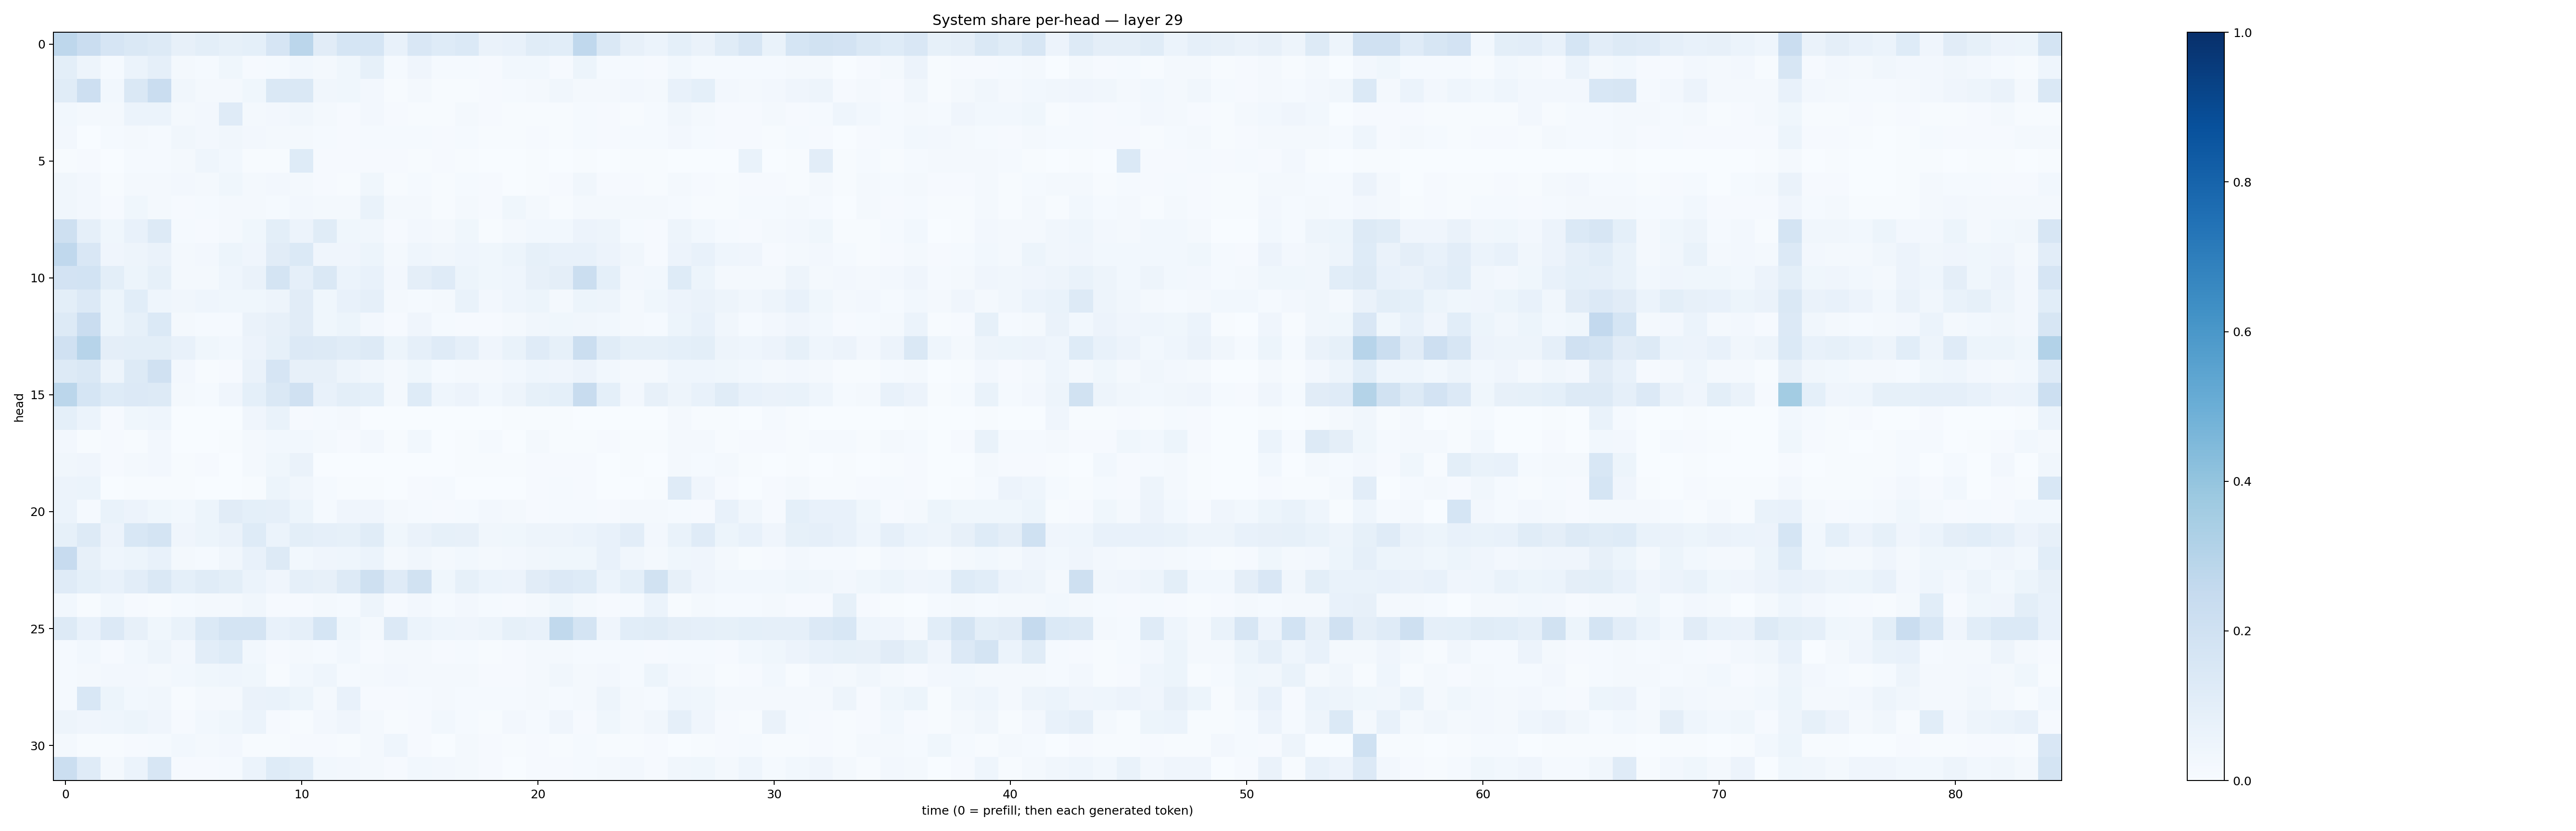

Data behind this chart, as committed beside it:
0.27355847, 0.23022918, 0.16433938, 0.14784507, 0.12682123, 0.08048734, 0.09896372, 0.082557224, 0.09112261, 0.1649005, 0.28347227, 0.11064562, 0.17041875, 0.16983292, 0.072768845, 0.15108655, 0.12311095, 0.14034842, 0.06608487, 0.073587075, 0.11366939, 0.10800396, 0.26850843, 0.14152168
0.09965, 0.04861, 0.01247, 0.06234, 0.08796, 0.01773, 0.01517, 0.03744, 0.008848, 0.01329, 0.03083, 0.01659, 0.03783, 0.08375, 0.01461, 0.03997, 0.01218, 0.01196, 0.01051, 0.02782, 0.02795, 0.01058, 0.05416, 0.0138
0.1143, 0.2146, 0.03054, 0.1455, 0.2268, 0.03275, 0.01735, 0.02342, 0.03781, 0.1431, 0.1474, 0.03128, 0.03644, 0.02702, 0.007433, 0.02057, 0.007095, 0.006945, 0.01034, 0.01311, 0.01897, 0.03187, 0.02187, 0.01941
0.03002, 0.02062, 0.01926, 0.06105, 0.06093, 0.02061, 0.02411, 0.1183, 0.01954, 0.02528, 0.03129, 0.02094, 0.0112, 0.02614, 0.008407, 0.007769, 0.004913, 0.01803, 0.009579, 0.005252, 0.007753, 0.004438, 0.015, 0.01012
0.02629, 0.001844, 0.0131, 0.02339, 0.01388, 0.0349, 0.02733, 0.03254, 0.02516, 0.01836, 0.01607, 0.01185, 0.009941, 0.01415, 0.01287, 0.0129, 0.009153, 0.01293, 0.006656, 0.007434, 0.008845, 0.004885, 0.01327, 0.008838
0.006489, 0.009814, 0.003694, 0.0142, 0.01432, 0.02121, 0.04645, 0.03095, 0.006564, 0.006762, 0.1218, 0.00929, 0.009009, 0.009632, 0.0113, 0.006063, 0.008106, 0.007695, 0.003563, 0.003073, 0.005307, 0.003366, 0.005091, 0.003458
0.03315, 0.02491, 0.005228, 0.0225, 0.01649, 0.02556, 0.02238, 0.03584, 0.02046, 0.02555, 0.0207, 0.009892, 0.006233, 0.03586, 0.004289, 0.01235, 0.005813, 0.01279, 0.008677, 0.002301, 0.005133, 0.009215, 0.03251, 0.008268
0.03229, 0.0243, 0.01046, 0.03535, 0.02185, 0.01025, 0.01279, 0.01659, 0.01817, 0.01305, 0.02555, 0.01979, 0.01624, 0.06896, 0.02029, 0.02322, 0.006885, 0.02203, 0.009718, 0.03612, 0.02292, 0.006572, 0.02121, 0.02059
0.2097, 0.08768, 0.03685, 0.07319, 0.1251, 0.01252, 0.009472, 0.02312, 0.03768, 0.1008, 0.05475, 0.1147, 0.03756, 0.0351, 0.009746, 0.02455, 0.02291, 0.03609, 0.007438, 0.01685, 0.03114, 0.03054, 0.0576, 0.04772
0.268, 0.1507, 0.04024, 0.04689, 0.06351, 0.0196, 0.02498, 0.05218, 0.04228, 0.1131, 0.1379, 0.03969, 0.03979, 0.05088, 0.01613, 0.04332, 0.0332, 0.04399, 0.03737, 0.05155, 0.08481, 0.07101, 0.07463, 0.05846
0.1823, 0.1864, 0.09931, 0.05164, 0.08536, 0.02182, 0.02191, 0.0452, 0.06541, 0.1779, 0.08765, 0.1434, 0.06208, 0.07063, 0.02553, 0.0961, 0.118, 0.05428, 0.03792, 0.04438, 0.08029, 0.0942, 0.2195, 0.09216
0.09789, 0.1348, 0.05375, 0.1084, 0.04617, 0.03224, 0.04354, 0.03867, 0.03777, 0.04802, 0.1114, 0.03781, 0.07661, 0.08605, 0.01603, 0.01535, 0.01887, 0.06656, 0.02435, 0.04433, 0.05263, 0.02013, 0.0512, 0.04853
0.1274, 0.2295, 0.05145, 0.08436, 0.1376, 0.01716, 0.01181, 0.01402, 0.0663, 0.07885, 0.1123, 0.03877, 0.05389, 0.02598, 0.009208, 0.03984, 0.01461, 0.008863, 0.01022, 0.02215, 0.03142, 0.03567, 0.03411, 0.02966
0.1955, 0.2963, 0.09585, 0.09785, 0.0993, 0.07276, 0.03821, 0.03105, 0.05859, 0.08357, 0.1338, 0.1265, 0.1169, 0.1297, 0.05221, 0.08678, 0.1191, 0.08604, 0.0429, 0.06692, 0.1199, 0.08415, 0.2262, 0.116
0.1274, 0.1431, 0.0484, 0.1288, 0.1953, 0.02364, 0.005944, 0.01147, 0.06285, 0.1667, 0.08117, 0.07931, 0.04937, 0.03155, 0.01671, 0.03803, 0.01465, 0.01581, 0.02216, 0.02924, 0.04363, 0.03949, 0.05601, 0.02764
0.2815, 0.1701, 0.1243, 0.134, 0.1268, 0.01747, 0.01412, 0.04093, 0.09044, 0.1463, 0.1969, 0.07307, 0.1003, 0.09185, 0.02254, 0.1235, 0.04613, 0.05742, 0.03005, 0.04899, 0.08586, 0.09087, 0.2377, 0.09076
0.09007, 0.06195, 0.007966, 0.03858, 0.045, 0.002965, 0.0008185, 0.001059, 0.04101, 0.06945, 0.01089, 0.01532, 0.01644, 0.002673, 0.0005072, 0.001588, 0.001483, 0.000351, 0.001849, 0.005007, 0.006534, 0.00547, 0.002751, 0.003188
0.02535, 0.004392, 0.008527, 0.005654, 0.02671, 0.0032, 0.003281, 0.006998, 0.0189, 0.03063, 0.02883, 0.0158, 0.009919, 0.02422, 0.005501, 0.02825, 0.0038, 0.004424, 0.01429, 0.002776, 0.01947, 0.004092, 0.005201, 0.01021
0.03476, 0.04112, 0.009183, 0.0193, 0.02679, 0.00416, 0.01096, 0.003063, 0.02087, 0.0364, 0.06462, 0.003008, 0.00289, 0.001431, 0.0007253, 0.001255, 0.00165, 0.004352, 0.005019, 0.00592, 0.0105, 0.01059, 0.01022, 0.003604
0.05527, 0.06016, 0.003844, 0.005013, 0.004796, 0.003915, 0.003659, 0.001554, 0.007179, 0.05305, 0.03351, 0.01452, 0.006545, 0.004392, 0.002869, 0.007858, 0.01321, 0.0005684, 0.002492, 0.003877, 0.008923, 0.01192, 0.009036, 0.001582
0.06083, 0.01201, 0.06737, 0.05558, 0.03644, 0.02827, 0.0519, 0.111, 0.08991, 0.08876, 0.05291, 0.01255, 0.04206, 0.04034, 0.0176, 0.0131, 0.009293, 0.01511, 0.02595, 0.01829, 0.01109, 0.0136, 0.01493, 0.01055
0.08491, 0.1275, 0.05822, 0.1525, 0.1722, 0.04251, 0.05183, 0.06533, 0.1243, 0.0617, 0.09767, 0.08794, 0.08489, 0.1167, 0.03837, 0.06639, 0.08485, 0.08027, 0.03458, 0.03822, 0.04967, 0.04832, 0.06227, 0.07566
0.2453, 0.08195, 0.04309, 0.05453, 0.07692, 0.01624, 0.01409, 0.03174, 0.07032, 0.1259, 0.02962, 0.04247, 0.04346, 0.06155, 0.01931, 0.03326, 0.02145, 0.02904, 0.01765, 0.02524, 0.03483, 0.03812, 0.03825, 0.07581
0.1194, 0.09044, 0.07205, 0.1031, 0.1456, 0.09279, 0.1153, 0.1014, 0.06188, 0.04245, 0.08627, 0.07965, 0.1325, 0.2055, 0.1191, 0.188, 0.03782, 0.08473, 0.06066, 0.05538, 0.1105, 0.1348, 0.1234, 0.06024
0.02943, 0.004171, 0.02786, 0.008091, 0.006813, 0.01339, 0.01612, 0.01657, 0.0324, 0.01104, 0.009137, 0.02043, 0.01346, 0.04945, 0.01009, 0.02712, 0.01433, 0.0251, 0.01538, 0.0106, 0.01754, 0.03566, 0.02153, 0.009519
0.13, 0.07812, 0.1344, 0.07933, 0.03682, 0.06665, 0.1372, 0.1792, 0.1787, 0.07417, 0.0873, 0.1699, 0.03754, 0.01903, 0.134, 0.05952, 0.04665, 0.03954, 0.05049, 0.08526, 0.07107, 0.2632, 0.1784, 0.04083
0.01293, 0.02813, 0.009226, 0.03072, 0.0479, 0.02728, 0.1039, 0.1216, 0.02926, 0.008088, 0.02128, 0.0126, 0.02779, 0.01124, 0.01918, 0.01941, 0.01023, 0.01281, 0.005422, 0.008371, 0.01895, 0.01641, 0.01503, 0.0135
0.01396, 0.01586, 0.02419, 0.02689, 0.01935, 0.02934, 0.03821, 0.04537, 0.03827, 0.006639, 0.02976, 0.04525, 0.01492, 0.01585, 0.02464, 0.02206, 0.02089, 0.01831, 0.008544, 0.008205, 0.01831, 0.03228, 0.02283, 0.02452
0.01369, 0.1526, 0.05311, 0.02824, 0.03153, 0.007422, 0.01779, 0.02198, 0.06632, 0.06858, 0.05463, 0.01818, 0.07273, 0.009122, 0.009183, 0.01503, 0.01945, 0.01521, 0.01348, 0.01493, 0.02138, 0.01216, 0.01751, 0.0481
0.05073, 0.04069, 0.04367, 0.05465, 0.04234, 0.008093, 0.02983, 0.03633, 0.05871, 0.009481, 0.005642, 0.02392, 0.0407, 0.01701, 0.003913, 0.008078, 0.028, 0.01529, 0.007362, 0.02435, 0.01372, 0.04047, 0.008347, 0.03523
0.01896, 0.006025, 0.007271, 0.008735, 0.01315, 0.03022, 0.02121, 0.02644, 0.004584, 0.004894, 0.009211, 0.007971, 0.006383, 0.02139, 0.04396, 0.009127, 0.002927, 0.01615, 0.01079, 0.006842, 0.0106, 0.005394, 0.01209, 0.007602
0.2195, 0.1175, 0.02208, 0.06199, 0.1617, 0.008109, 0.01159, 0.01395, 0.06065, 0.1218, 0.108, 0.02965, 0.02537, 0.01573, 0.0111, 0.02888, 0.02629, 0.02183, 0.009337, 0.003845, 0.009346, 0.00786, 0.0141, 0.01698
